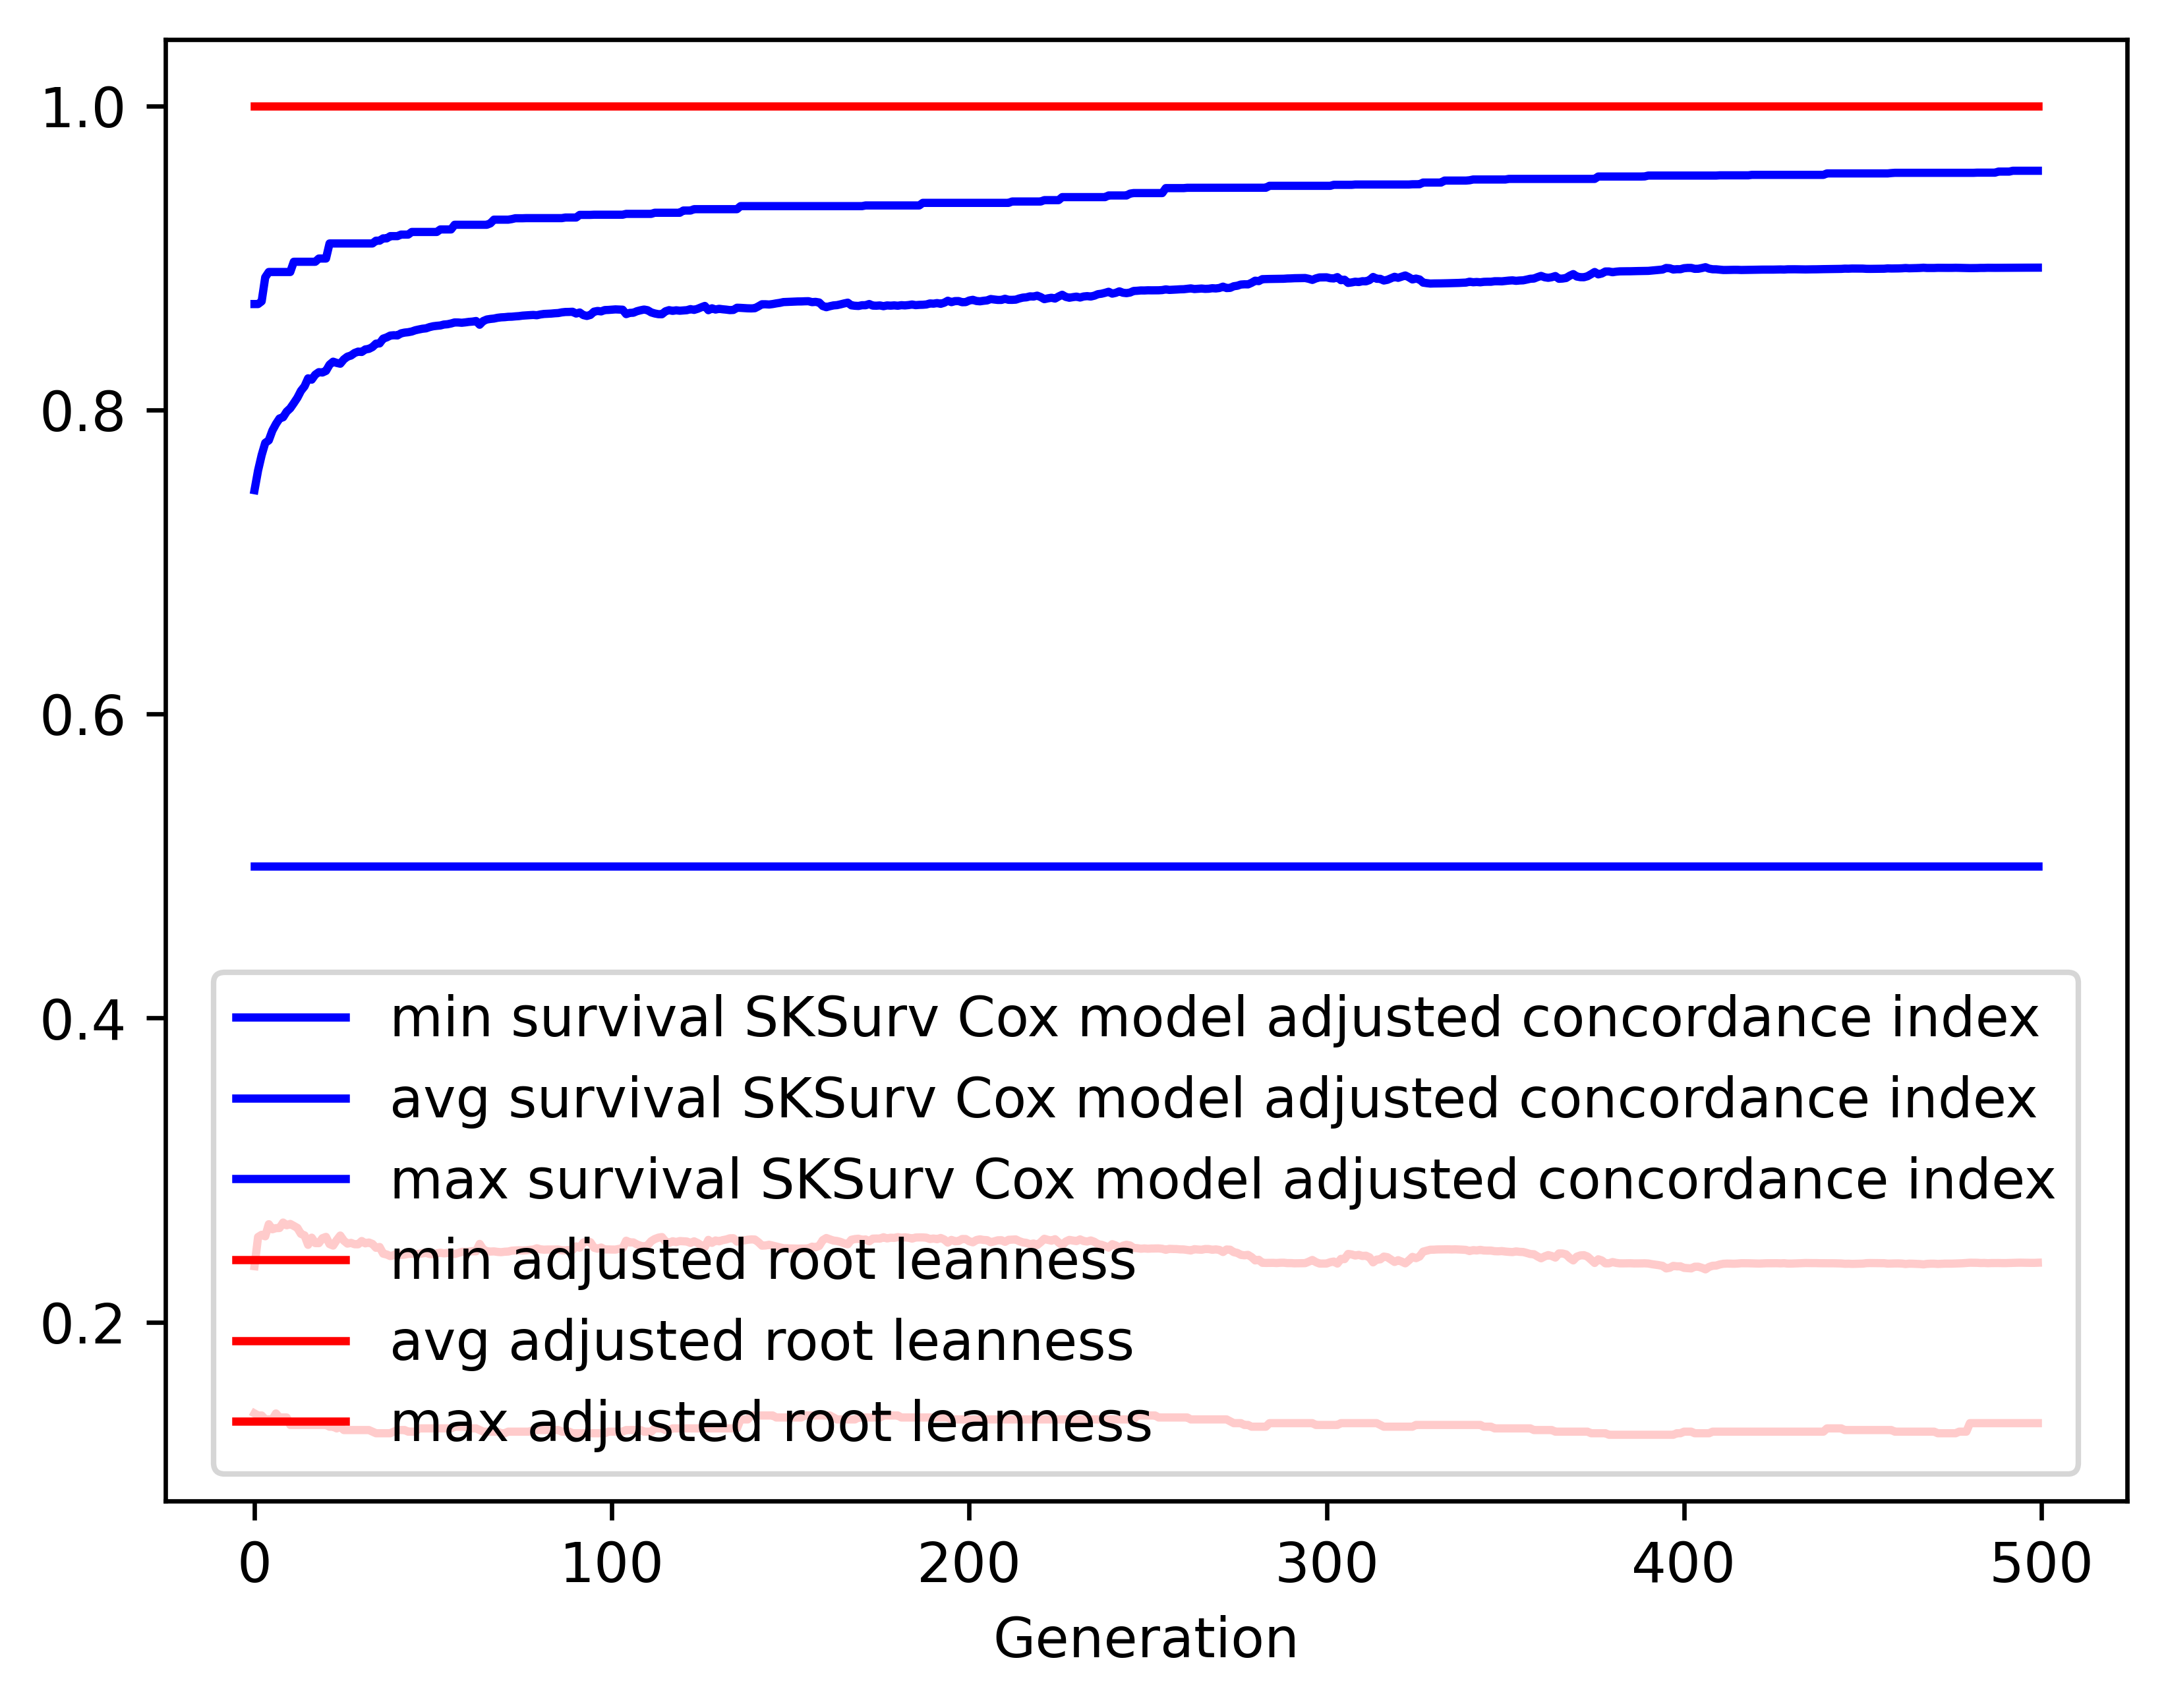

Values plotted in this chart, from the file beside it:
gen, evals, gen_feats, explored, survival SKSurv Cox model adjusted conco…, survival SKSurv Cox model adjusted conco…, survival SKSurv Cox model adjusted conco…, survival SKSurv Cox model adjusted conco…, adjusted root leanness_min, adjusted root leanness_avg, adjusted root leanness_max, adjusted root leanness_std
0, 500, 170, 170, 0.5, 0.7472, 0.8696, 0.0743, 0.14, 0.2369, 1.0, 0.1411
1, 506, 422, 422, 0.5, 0.7602, 0.8696, 0.07651, 0.1387, 0.2561, 1.0, 0.1338
2, 500, 468, 652, 0.5, 0.7703, 0.8714, 0.0728, 0.1387, 0.2575, 1.0, 0.1323
3, 500, 503, 891, 0.5, 0.7783, 0.8872, 0.06999, 0.1361, 0.2565, 1.0, 0.1318
4, 500, 513, 1114, 0.5, 0.78, 0.8907, 0.07089, 0.1361, 0.2645, 1.0, 0.1344
5, 500, 533, 1322, 0.5, 0.7864, 0.8907, 0.0681, 0.1361, 0.2612, 1.0, 0.1323
6, 500, 543, 1520, 0.5, 0.7908, 0.8907, 0.06784, 0.14, 0.2619, 1.0, 0.1344
7, 500, 543, 1710, 0.5, 0.7944, 0.8907, 0.06582, 0.1374, 0.262, 1.0, 0.133
8, 500, 546, 1894, 0.5, 0.7952, 0.8907, 0.06638, 0.1374, 0.2656, 1.0, 0.1348
9, 500, 539, 2063, 0.5, 0.7989, 0.8907, 0.06481, 0.1374, 0.2638, 1.0, 0.1324
10, 500, 503, 2206, 0.5, 0.8011, 0.8907, 0.06494, 0.1325, 0.2647, 1.0, 0.1326
11, 500, 555, 2381, 0.5, 0.8045, 0.8974, 0.0652, 0.1325, 0.2634, 1.0, 0.1331
12, 500, 553, 2523, 0.5, 0.808, 0.8974, 0.06538, 0.1325, 0.262, 1.0, 0.1331
13, 500, 580, 2674, 0.5, 0.8126, 0.8974, 0.06418, 0.1325, 0.2581, 1.0, 0.131
14, 500, 575, 2809, 0.5, 0.8155, 0.8974, 0.06334, 0.1325, 0.2571, 1.0, 0.1313
15, 500, 556, 2937, 0.5, 0.8208, 0.8974, 0.0619, 0.1325, 0.2509, 1.0, 0.1288
16, 500, 591, 3058, 0.5, 0.8199, 0.8974, 0.06324, 0.1325, 0.2556, 1.0, 0.1311
17, 500, 599, 3183, 0.5, 0.8232, 0.8974, 0.06188, 0.1325, 0.2521, 1.0, 0.1283
18, 500, 600, 3311, 0.5, 0.8248, 0.8996, 0.06226, 0.1325, 0.252, 1.0, 0.1287
19, 500, 549, 3399, 0.5, 0.8246, 0.8996, 0.0644, 0.1325, 0.2552, 1.0, 0.1318
20, 500, 599, 3529, 0.5, 0.8257, 0.8996, 0.06458, 0.1325, 0.2561, 1.0, 0.1318
21, 500, 574, 3635, 0.5, 0.8297, 0.9095, 0.06318, 0.1313, 0.2514, 1.0, 0.129
22, 500, 586, 3739, 0.5, 0.8317, 0.9095, 0.06321, 0.1313, 0.2504, 1.0, 0.1293
23, 500, 620, 3839, 0.5, 0.8309, 0.9095, 0.06536, 0.1302, 0.254, 1.0, 0.1328
24, 500, 619, 3935, 0.5, 0.8304, 0.9095, 0.06486, 0.1313, 0.257, 1.0, 0.1317
25, 500, 597, 4027, 0.5, 0.8332, 0.9095, 0.06439, 0.1291, 0.2536, 1.0, 0.1308
26, 500, 581, 4111, 0.5, 0.835, 0.9095, 0.06337, 0.1291, 0.2517, 1.0, 0.1288
27, 500, 589, 4197, 0.5, 0.8358, 0.9095, 0.06331, 0.1291, 0.2522, 1.0, 0.1285
28, 500, 597, 4289, 0.5, 0.8374, 0.9095, 0.06354, 0.1291, 0.2513, 1.0, 0.1287
29, 500, 594, 4365, 0.5, 0.8383, 0.9095, 0.06362, 0.1291, 0.2513, 1.0, 0.1288
30, 500, 630, 4446, 0.5, 0.8381, 0.9095, 0.06437, 0.1291, 0.2534, 1.0, 0.1297
31, 500, 590, 4518, 0.5, 0.8398, 0.9095, 0.06378, 0.1291, 0.2519, 1.0, 0.1285
32, 500, 598, 4600, 0.5, 0.8402, 0.9095, 0.06352, 0.1291, 0.2524, 1.0, 0.1281
33, 500, 612, 4678, 0.5, 0.8413, 0.9095, 0.06388, 0.128, 0.2515, 1.0, 0.1287
34, 500, 638, 4750, 0.5, 0.8436, 0.9113, 0.06349, 0.127, 0.249, 1.0, 0.1276
35, 500, 609, 4812, 0.5, 0.8437, 0.9113, 0.06426, 0.127, 0.2495, 1.0, 0.1285
36, 500, 642, 4883, 0.5, 0.8469, 0.9128, 0.06276, 0.127, 0.2451, 1.0, 0.1261
37, 500, 598, 4926, 0.5, 0.8477, 0.9128, 0.06305, 0.127, 0.2446, 1.0, 0.1265
38, 500, 598, 4985, 0.5, 0.8489, 0.9143, 0.06347, 0.127, 0.2435, 1.0, 0.127
39, 500, 586, 5041, 0.5, 0.8491, 0.9143, 0.06347, 0.128, 0.2441, 1.0, 0.1267
40, 500, 612, 5087, 0.5, 0.849, 0.9143, 0.06327, 0.1291, 0.2454, 1.0, 0.1263
41, 500, 609, 5136, 0.5, 0.8504, 0.9153, 0.06367, 0.1291, 0.2443, 1.0, 0.1267
42, 500, 589, 5180, 0.5, 0.8509, 0.9153, 0.06384, 0.1291, 0.2445, 1.0, 0.1268
43, 500, 552, 5220, 0.5, 0.8511, 0.9153, 0.06385, 0.128, 0.245, 1.0, 0.1265
44, 500, 583, 5258, 0.5, 0.8516, 0.917, 0.06399, 0.128, 0.2451, 1.0, 0.1265
45, 500, 580, 5301, 0.5, 0.8524, 0.917, 0.06423, 0.128, 0.2448, 1.0, 0.1266
46, 500, 567, 5330, 0.5, 0.8529, 0.917, 0.06433, 0.1302, 0.245, 1.0, 0.1264
47, 500, 601, 5380, 0.5, 0.8534, 0.917, 0.06446, 0.1302, 0.2453, 1.0, 0.1262
48, 500, 567, 5411, 0.5, 0.8537, 0.917, 0.06507, 0.1302, 0.2456, 1.0, 0.1269
49, 500, 561, 5440, 0.5, 0.8545, 0.917, 0.06502, 0.1302, 0.2449, 1.0, 0.1265
50, 500, 577, 5478, 0.5, 0.855, 0.917, 0.06516, 0.1302, 0.2448, 1.0, 0.1266
51, 500, 584, 5518, 0.5, 0.8553, 0.917, 0.06515, 0.1302, 0.2453, 1.0, 0.1262
52, 500, 561, 5548, 0.5, 0.8555, 0.9187, 0.06528, 0.1302, 0.2457, 1.0, 0.1263
53, 500, 574, 5574, 0.5, 0.8562, 0.9187, 0.06532, 0.1302, 0.2453, 1.0, 0.1262
54, 500, 576, 5612, 0.5, 0.8564, 0.9187, 0.06541, 0.1302, 0.2456, 1.0, 0.1262
55, 500, 595, 5638, 0.5, 0.8569, 0.9187, 0.06562, 0.1302, 0.2454, 1.0, 0.1263
56, 500, 580, 5662, 0.5, 0.8575, 0.9218, 0.06559, 0.1313, 0.2449, 1.0, 0.1264
57, 500, 558, 5696, 0.5, 0.8575, 0.9218, 0.06551, 0.1313, 0.2455, 1.0, 0.126
58, 500, 557, 5710, 0.5, 0.8573, 0.9218, 0.0655, 0.1313, 0.2462, 1.0, 0.1258
59, 500, 587, 5734, 0.5, 0.8576, 0.9218, 0.06557, 0.1313, 0.2464, 1.0, 0.1257
... 440 more rows
